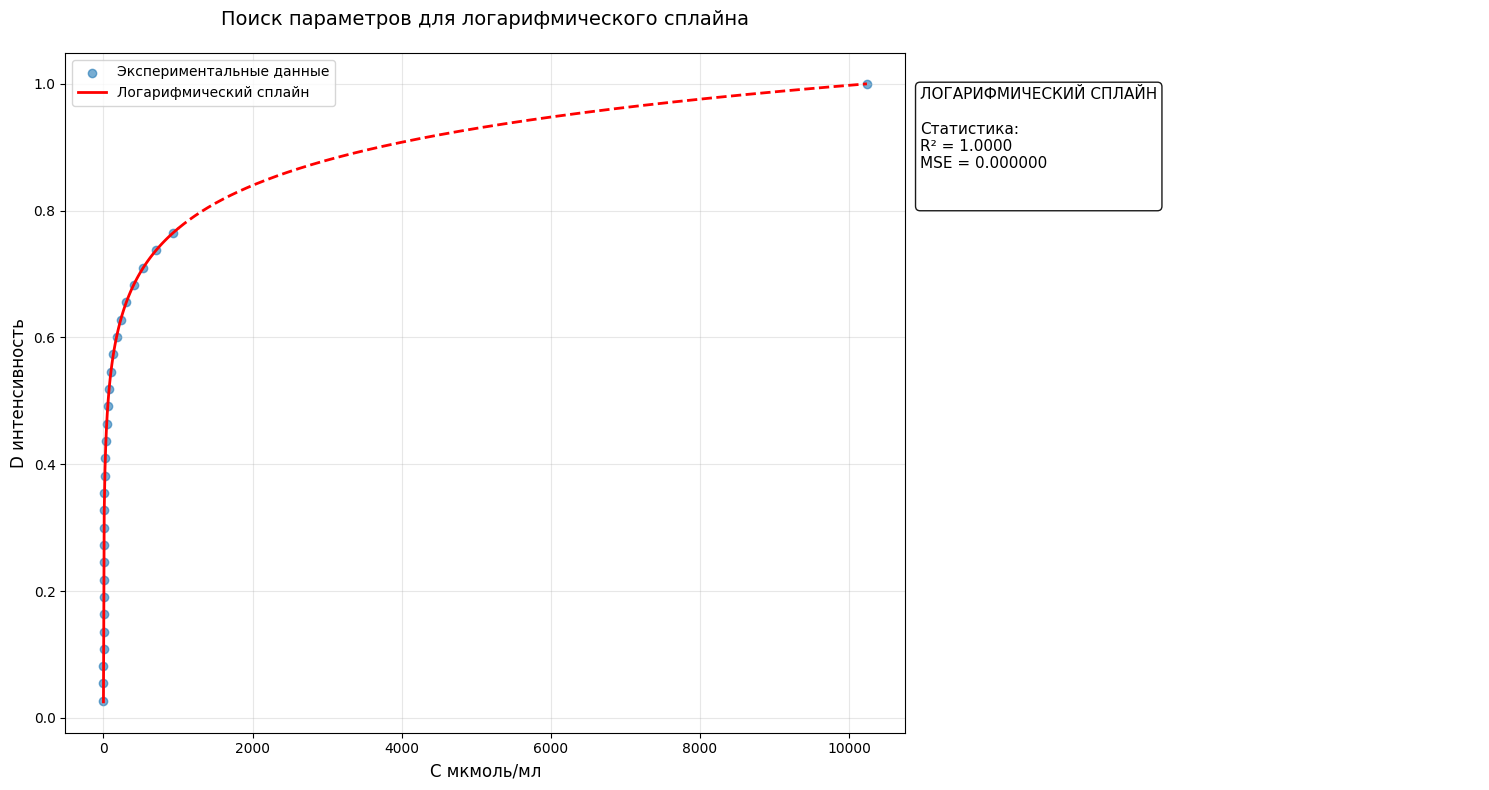

Write Python code to recreate this figure.
import numpy as np
from scipy.interpolate import UnivariateSpline
import matplotlib.pyplot as plt
from matplotlib.gridspec import GridSpec

# Исходные данные
x_data = np.array(
    [0.500, 0.68, 0.9, 1.188, 1.568, 2.07, 2.732, 3.607, 4.761, 6.284, 8.295,
     10.95, 14.454, 19.079, 25.184, 33.243, 43.881, 57.923, 76.458, 100.925,
     133.221, 175.852, 232.125, 306.404, 404.454, 533.879, 704.72, 930.231, 10238]
)

flask_amount = 36.64
y = []
for i in range(len(x_data) - 1):
    y.append(round(1 / flask_amount * (i+1), 3))

y.append(1)
x_data = np.array(x_data)
y_data = np.array(y)

# Подгонка логарифмического сплайна
spline = UnivariateSpline(np.log(x_data), y_data, s=0.1)  # s - параметр сглаживания

# Создание точек для построения графика
x_fit = np.linspace(min(x_data), max(x_data), 1000)
y_fit = spline(np.log(x_fit))

# Расчет R-квадрат и MSE
y_pred = spline(np.log(x_data))
r_squared = 1 - np.sum((y_data - y_pred)**2) / np.sum((y_data - np.mean(y_data))**2)
mse = np.mean((y_data - y_pred)**2)

# Создание фигуры с двумя подграфиками
plt.style.use('default')
fig = plt.figure(figsize=(15, 8))
gs = GridSpec(1, 2, width_ratios=[1.5, 1])

# Первый график - данные и подгонка
ax1 = fig.add_subplot(gs[0])
ax1.scatter(x_data, y_data, label='Экспериментальные данные', alpha=0.6, color='#1f77b4')

# Разделение графика на две части
inside_range = (x_fit >= 0.5) & (x_fit <= 1000)
outside_range = ~inside_range

# Построение графика внутри диапазона
ax1.plot(x_fit[inside_range], y_fit[inside_range], 'r-', label='Логарифмический сплайн', linewidth=2)

# Построение графика вне диапазона
ax1.plot(x_fit[outside_range], y_fit[outside_range], 'r--', linewidth=2)

ax1.set_xlabel('C мкмоль/мл', fontsize=12)
ax1.set_ylabel('D интенсивность', fontsize=12)
ax1.set_title('Поиск параметров для логарифмического сплайна', fontsize=14, pad=20)
ax1.legend(fontsize=10)
ax1.grid(True, alpha=0.3)

# Второй график - информация
ax2 = fig.add_subplot(gs[1])
ax2.axis('off')

# Добавление текстовой информации
info_text = "ЛОГАРИФМИЧЕСКИЙ СПЛАЙН\n\n"
info_text += "Статистика:\n"
info_text += f"R² = {r_squared:.4f}\n"
info_text += f"MSE = {mse:.6f}\n\n"


# Добавление текстового блока
props = dict(boxstyle='round', facecolor='white', alpha=0.9)
ax2.text(0, 0.95, info_text, transform=ax2.transAxes,
         verticalalignment='top', bbox=props, fontsize=11)

plt.tight_layout()
plt.show()

# Вывод дополнительной информации в консоль
print("\nПодробный анализ логарифмического сплайна:")
print("-" * 50)
print(f"Качество подгонки:")
print(f"R-квадрат: {r_squared:.4f}")
print(f"Среднеквадратичная ошибка: {mse:.6f}")